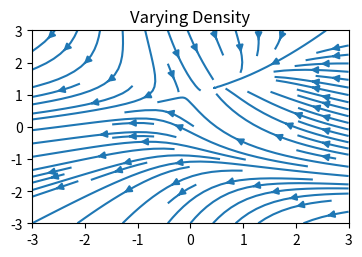

Write Python code to recreate this figure.
import numpy as np
import matplotlib.pyplot as plt
import matplotlib.gridspec as gridspec

w = 3
Y, X = np.mgrid[-w:w:100j, -w:w:100j]
U = -1 - X**2 + Y
V = 1 + X - Y**2
speed = np.sqrt(U**2 + V**2)

fig = plt.figure(figsize=(7, 9))
gs = gridspec.GridSpec(nrows=3, ncols=2, height_ratios=[1, 1, 2])

#  Varying density along a streamline
ax0 = fig.add_subplot(gs[0, 0])
ax0.streamplot(X, Y, U, V, density=[0.5, 1])
ax0.set_title('Varying Density')

# # Varying color along a streamline
# ax1 = fig.add_subplot(gs[0, 1])
# strm = ax1.streamplot(X, Y, U, V, color=U, linewidth=2, cmap='autumn')
# fig.colorbar(strm.lines)
# ax1.set_title('Varying Color')

# #  Varying line width along a streamline
# ax2 = fig.add_subplot(gs[1, 0])
# lw = 5*speed / speed.max()
# ax2.streamplot(X, Y, U, V, density=0.6, color='k', linewidth=lw)
# ax2.set_title('Varying Line Width')

# # Controlling the starting points of the streamlines
# seed_points = np.array([[-2, -1, 0, 1, 2, -1], [-2, -1,  0, 1, 2, 2]])
#
# ax3 = fig.add_subplot(gs[1, 1])
# strm = ax3.streamplot(X, Y, U, V, color=U, linewidth=2,
#                       cmap='autumn', start_points=seed_points.T)
# fig.colorbar(strm.lines)
# ax3.set_title('Controlling Starting Points')

# # Displaying the starting points with blue symbols.
# ax3.plot(seed_points[0], seed_points[1], 'bo')
# ax3.set(xlim=(-w, w), ylim=(-w, w))

# # Create a mask
# mask = np.zeros(U.shape, dtype=bool)
# mask[40:60, 40:60] = True
# U[:20, :20] = np.nan
# U = np.ma.array(U, mask=mask)
#
# ax4 = fig.add_subplot(gs[2:, :])
# ax4.streamplot(X, Y, U, V, color='r')
# ax4.set_title('Streamplot with Masking')
#
# ax4.imshow(~mask, extent=(-w, w, -w, w), alpha=0.5, cmap='gray', aspect='auto')
# ax4.set_aspect('equal')

plt.tight_layout()
plt.show()